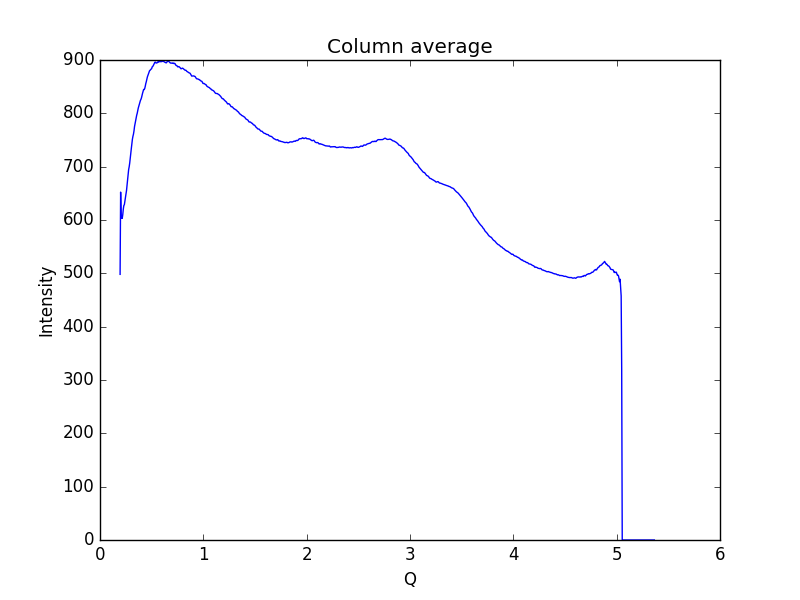

Data behind this chart, as committed beside it:
0.19448614755544588, 498.092
0.1997, 652.3
0.2048, 603.4
0.21, 607.5
0.2152, 603.1
0.2204, 610.2
0.2255, 620.5
0.2307, 627.1
0.2359, 628.8
0.2411, 635.9
0.2462, 643.2
0.2514, 648.8
0.2566, 655.2
0.2618, 664.6
0.2669, 675.2
0.2721, 686
0.2773, 694.7
0.2825, 699.9
0.2876, 707
0.2928, 715.5
0.298, 724.5
0.3032, 734.1
0.3083, 743.6
0.3135, 751.3
0.3187, 756.9
0.3239, 761
0.329, 767.1
0.3342, 775.3
0.3394, 780.7
0.3446, 786.3
0.3497, 791.6
0.3549, 796.4
0.3601, 800.1
0.3653, 805
0.3704, 809.9
0.3756, 813.4
0.3808, 816.4
0.386, 821.1
0.3911, 824.1
0.3963, 826.2
0.4015, 829.2
0.4067, 833.8
0.4118, 837.6
0.417, 840.9
0.4222, 844.7
0.4274, 844.5
0.4325, 846.4
0.4377, 850.5
0.4429, 855.6
0.4481, 859.3
0.4532, 864.2
0.4584, 868.2
0.4636, 870.9
0.4688, 873.3
0.4739, 876.7
0.4791, 879.7
0.4843, 880.6
0.4895, 881.9
0.4946, 882.8
0.4998, 883.9
0.505, 887.1
... 939 more rows
